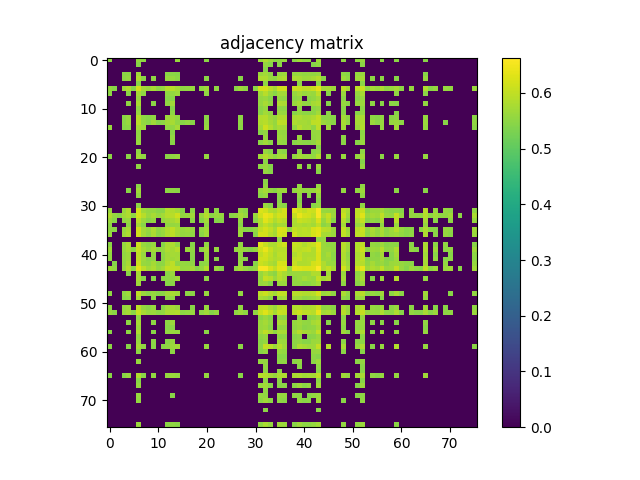

Source data for this figure (header and first rows):
5.510099999999999998e-01, 0.000000000000000000e+00, 0.000000000000000000e+00, 0.000000000000000000e+00, 0.000000000000000000e+00, 0.000000000000000000e+00, 5.591800000000000104e-01, 5.502899999999999459e-01, 0.000000000000000000e+00, 0.000000000000000000e+00, 0.000000000000000000e+00, 0.000000000000000000e+00, 0.000000000000000000e+00, 0.000000000000000000e+00, 5.611199999999999521e-01, 0.000000000000000000e+00, 0.000000000000000000e+00, 0.000000000000000000e+00, 0.000000000000000000e+00, 0.000000000000000000e+00, 5.490399999999999725e-01, 0.000000000000000000e+00, 0.000000000000000000e+00, 0.000000000000000000e+00
0.000000000000000000e+00, 0.000000000000000000e+00, 0.000000000000000000e+00, 0.000000000000000000e+00, 0.000000000000000000e+00, 0.000000000000000000e+00, 5.454799999999999649e-01, 0.000000000000000000e+00, 0.000000000000000000e+00, 0.000000000000000000e+00, 0.000000000000000000e+00, 0.000000000000000000e+00, 0.000000000000000000e+00, 0.000000000000000000e+00, 0.000000000000000000e+00, 0.000000000000000000e+00, 0.000000000000000000e+00, 0.000000000000000000e+00, 0.000000000000000000e+00, 0.000000000000000000e+00, 0.000000000000000000e+00, 0.000000000000000000e+00, 0.000000000000000000e+00, 0.000000000000000000e+00
0.000000000000000000e+00, 0.000000000000000000e+00, 0.000000000000000000e+00, 0.000000000000000000e+00, 0.000000000000000000e+00, 0.000000000000000000e+00, 0.000000000000000000e+00, 0.000000000000000000e+00, 0.000000000000000000e+00, 0.000000000000000000e+00, 0.000000000000000000e+00, 0.000000000000000000e+00, 0.000000000000000000e+00, 0.000000000000000000e+00, 0.000000000000000000e+00, 0.000000000000000000e+00, 0.000000000000000000e+00, 0.000000000000000000e+00, 0.000000000000000000e+00, 0.000000000000000000e+00, 0.000000000000000000e+00, 0.000000000000000000e+00, 0.000000000000000000e+00, 0.000000000000000000e+00
0.000000000000000000e+00, 0.000000000000000000e+00, 0.000000000000000000e+00, 5.476499999999999702e-01, 5.501399999999999624e-01, 0.000000000000000000e+00, 5.691399999999999793e-01, 0.000000000000000000e+00, 0.000000000000000000e+00, 0.000000000000000000e+00, 0.000000000000000000e+00, 0.000000000000000000e+00, 5.493299999999999850e-01, 5.487699999999999800e-01, 5.448800000000000310e-01, 0.000000000000000000e+00, 0.000000000000000000e+00, 0.000000000000000000e+00, 0.000000000000000000e+00, 0.000000000000000000e+00, 0.000000000000000000e+00, 0.000000000000000000e+00, 0.000000000000000000e+00, 0.000000000000000000e+00
0.000000000000000000e+00, 0.000000000000000000e+00, 0.000000000000000000e+00, 5.501399999999999624e-01, 5.580600000000000005e-01, 0.000000000000000000e+00, 5.852300000000000280e-01, 5.493799999999999795e-01, 0.000000000000000000e+00, 5.536400000000000210e-01, 0.000000000000000000e+00, 0.000000000000000000e+00, 5.606900000000000217e-01, 5.614900000000000446e-01, 5.501800000000000024e-01, 0.000000000000000000e+00, 0.000000000000000000e+00, 0.000000000000000000e+00, 0.000000000000000000e+00, 0.000000000000000000e+00, 5.470300000000000162e-01, 0.000000000000000000e+00, 0.000000000000000000e+00, 0.000000000000000000e+00
0.000000000000000000e+00, 0.000000000000000000e+00, 0.000000000000000000e+00, 0.000000000000000000e+00, 0.000000000000000000e+00, 0.000000000000000000e+00, 5.445200000000000040e-01, 0.000000000000000000e+00, 0.000000000000000000e+00, 0.000000000000000000e+00, 0.000000000000000000e+00, 0.000000000000000000e+00, 0.000000000000000000e+00, 0.000000000000000000e+00, 0.000000000000000000e+00, 0.000000000000000000e+00, 0.000000000000000000e+00, 0.000000000000000000e+00, 0.000000000000000000e+00, 0.000000000000000000e+00, 0.000000000000000000e+00, 0.000000000000000000e+00, 0.000000000000000000e+00, 0.000000000000000000e+00
5.591800000000000104e-01, 5.454799999999999649e-01, 0.000000000000000000e+00, 5.691399999999999793e-01, 5.852300000000000280e-01, 5.445200000000000040e-01, 6.176599999999999868e-01, 5.740899999999999892e-01, 5.638699999999999823e-01, 5.768100000000000449e-01, 5.537600000000000300e-01, 5.606299999999999617e-01, 5.884500000000000286e-01, 5.931999999999999496e-01, 5.739300000000000512e-01, 5.537499999999999645e-01, 5.561300000000000132e-01, 5.601899999999999658e-01, 0.000000000000000000e+00, 5.527199999999999891e-01, 5.689600000000000213e-01, 0.000000000000000000e+00, 5.521599999999999842e-01, 0.000000000000000000e+00
5.502899999999999459e-01, 0.000000000000000000e+00, 0.000000000000000000e+00, 0.000000000000000000e+00, 5.493799999999999795e-01, 0.000000000000000000e+00, 5.740899999999999892e-01, 5.526600000000000401e-01, 0.000000000000000000e+00, 0.000000000000000000e+00, 0.000000000000000000e+00, 0.000000000000000000e+00, 5.521800000000000042e-01, 5.565299999999999692e-01, 5.652599999999999847e-01, 0.000000000000000000e+00, 0.000000000000000000e+00, 0.000000000000000000e+00, 0.000000000000000000e+00, 0.000000000000000000e+00, 5.524999999999999911e-01, 0.000000000000000000e+00, 0.000000000000000000e+00, 0.000000000000000000e+00
0.000000000000000000e+00, 0.000000000000000000e+00, 0.000000000000000000e+00, 0.000000000000000000e+00, 0.000000000000000000e+00, 0.000000000000000000e+00, 5.638699999999999823e-01, 0.000000000000000000e+00, 0.000000000000000000e+00, 0.000000000000000000e+00, 0.000000000000000000e+00, 0.000000000000000000e+00, 5.462700000000000333e-01, 5.457499999999999574e-01, 0.000000000000000000e+00, 0.000000000000000000e+00, 0.000000000000000000e+00, 0.000000000000000000e+00, 0.000000000000000000e+00, 0.000000000000000000e+00, 0.000000000000000000e+00, 0.000000000000000000e+00, 0.000000000000000000e+00, 0.000000000000000000e+00
0.000000000000000000e+00, 0.000000000000000000e+00, 0.000000000000000000e+00, 0.000000000000000000e+00, 5.536400000000000210e-01, 0.000000000000000000e+00, 5.768100000000000449e-01, 0.000000000000000000e+00, 0.000000000000000000e+00, 5.478300000000000392e-01, 0.000000000000000000e+00, 0.000000000000000000e+00, 5.543000000000000149e-01, 5.687999999999999723e-01, 0.000000000000000000e+00, 0.000000000000000000e+00, 0.000000000000000000e+00, 0.000000000000000000e+00, 0.000000000000000000e+00, 0.000000000000000000e+00, 0.000000000000000000e+00, 0.000000000000000000e+00, 0.000000000000000000e+00, 0.000000000000000000e+00
0.000000000000000000e+00, 0.000000000000000000e+00, 0.000000000000000000e+00, 0.000000000000000000e+00, 0.000000000000000000e+00, 0.000000000000000000e+00, 5.537600000000000300e-01, 0.000000000000000000e+00, 0.000000000000000000e+00, 0.000000000000000000e+00, 0.000000000000000000e+00, 0.000000000000000000e+00, 0.000000000000000000e+00, 5.443099999999999605e-01, 0.000000000000000000e+00, 0.000000000000000000e+00, 0.000000000000000000e+00, 0.000000000000000000e+00, 0.000000000000000000e+00, 0.000000000000000000e+00, 0.000000000000000000e+00, 0.000000000000000000e+00, 0.000000000000000000e+00, 0.000000000000000000e+00
0.000000000000000000e+00, 0.000000000000000000e+00, 0.000000000000000000e+00, 0.000000000000000000e+00, 0.000000000000000000e+00, 0.000000000000000000e+00, 5.606400000000000272e-01, 0.000000000000000000e+00, 0.000000000000000000e+00, 0.000000000000000000e+00, 0.000000000000000000e+00, 0.000000000000000000e+00, 0.000000000000000000e+00, 5.497600000000000264e-01, 0.000000000000000000e+00, 0.000000000000000000e+00, 0.000000000000000000e+00, 0.000000000000000000e+00, 0.000000000000000000e+00, 0.000000000000000000e+00, 0.000000000000000000e+00, 0.000000000000000000e+00, 0.000000000000000000e+00, 0.000000000000000000e+00
0.000000000000000000e+00, 0.000000000000000000e+00, 0.000000000000000000e+00, 5.493299999999999850e-01, 5.606900000000000217e-01, 0.000000000000000000e+00, 5.884500000000000286e-01, 5.521899999999999586e-01, 5.462700000000000333e-01, 5.543000000000000149e-01, 0.000000000000000000e+00, 0.000000000000000000e+00, 5.668999999999999595e-01, 5.693599999999999772e-01, 5.556200000000000028e-01, 0.000000000000000000e+00, 0.000000000000000000e+00, 0.000000000000000000e+00, 0.000000000000000000e+00, 0.000000000000000000e+00, 5.480099999999999971e-01, 0.000000000000000000e+00, 0.000000000000000000e+00, 0.000000000000000000e+00
0.000000000000000000e+00, 0.000000000000000000e+00, 0.000000000000000000e+00, 5.487699999999999800e-01, 5.614900000000000446e-01, 0.000000000000000000e+00, 5.931999999999999496e-01, 5.565299999999999692e-01, 5.457499999999999574e-01, 5.687999999999999723e-01, 5.443099999999999605e-01, 5.497600000000000264e-01, 5.693599999999999772e-01, 5.760899999999999910e-01, 5.542500000000000204e-01, 5.460700000000000554e-01, 5.564400000000000457e-01, 5.460599999999999898e-01, 0.000000000000000000e+00, 0.000000000000000000e+00, 5.529899999999999816e-01, 0.000000000000000000e+00, 0.000000000000000000e+00, 0.000000000000000000e+00
5.611199999999999521e-01, 0.000000000000000000e+00, 0.000000000000000000e+00, 5.448800000000000310e-01, 5.501800000000000024e-01, 0.000000000000000000e+00, 5.739300000000000512e-01, 5.652599999999999847e-01, 0.000000000000000000e+00, 0.000000000000000000e+00, 0.000000000000000000e+00, 0.000000000000000000e+00, 5.556200000000000028e-01, 5.542500000000000204e-01, 5.743099999999999872e-01, 0.000000000000000000e+00, 0.000000000000000000e+00, 0.000000000000000000e+00, 0.000000000000000000e+00, 0.000000000000000000e+00, 5.611099999999999977e-01, 0.000000000000000000e+00, 0.000000000000000000e+00, 0.000000000000000000e+00
0.000000000000000000e+00, 0.000000000000000000e+00, 0.000000000000000000e+00, 0.000000000000000000e+00, 0.000000000000000000e+00, 0.000000000000000000e+00, 5.537499999999999645e-01, 0.000000000000000000e+00, 0.000000000000000000e+00, 0.000000000000000000e+00, 0.000000000000000000e+00, 0.000000000000000000e+00, 0.000000000000000000e+00, 5.460700000000000554e-01, 0.000000000000000000e+00, 0.000000000000000000e+00, 0.000000000000000000e+00, 0.000000000000000000e+00, 0.000000000000000000e+00, 0.000000000000000000e+00, 0.000000000000000000e+00, 0.000000000000000000e+00, 0.000000000000000000e+00, 0.000000000000000000e+00
0.000000000000000000e+00, 0.000000000000000000e+00, 0.000000000000000000e+00, 0.000000000000000000e+00, 0.000000000000000000e+00, 0.000000000000000000e+00, 5.561300000000000132e-01, 0.000000000000000000e+00, 0.000000000000000000e+00, 0.000000000000000000e+00, 0.000000000000000000e+00, 0.000000000000000000e+00, 0.000000000000000000e+00, 5.564299999999999802e-01, 0.000000000000000000e+00, 0.000000000000000000e+00, 0.000000000000000000e+00, 0.000000000000000000e+00, 0.000000000000000000e+00, 0.000000000000000000e+00, 0.000000000000000000e+00, 0.000000000000000000e+00, 0.000000000000000000e+00, 0.000000000000000000e+00
0.000000000000000000e+00, 0.000000000000000000e+00, 0.000000000000000000e+00, 0.000000000000000000e+00, 0.000000000000000000e+00, 0.000000000000000000e+00, 5.601899999999999658e-01, 0.000000000000000000e+00, 0.000000000000000000e+00, 0.000000000000000000e+00, 0.000000000000000000e+00, 0.000000000000000000e+00, 0.000000000000000000e+00, 5.460599999999999898e-01, 0.000000000000000000e+00, 0.000000000000000000e+00, 0.000000000000000000e+00, 0.000000000000000000e+00, 0.000000000000000000e+00, 0.000000000000000000e+00, 0.000000000000000000e+00, 0.000000000000000000e+00, 0.000000000000000000e+00, 0.000000000000000000e+00
0.000000000000000000e+00, 0.000000000000000000e+00, 0.000000000000000000e+00, 0.000000000000000000e+00, 0.000000000000000000e+00, 0.000000000000000000e+00, 0.000000000000000000e+00, 0.000000000000000000e+00, 0.000000000000000000e+00, 0.000000000000000000e+00, 0.000000000000000000e+00, 0.000000000000000000e+00, 0.000000000000000000e+00, 0.000000000000000000e+00, 0.000000000000000000e+00, 0.000000000000000000e+00, 0.000000000000000000e+00, 0.000000000000000000e+00, 0.000000000000000000e+00, 0.000000000000000000e+00, 0.000000000000000000e+00, 0.000000000000000000e+00, 0.000000000000000000e+00, 0.000000000000000000e+00
0.000000000000000000e+00, 0.000000000000000000e+00, 0.000000000000000000e+00, 0.000000000000000000e+00, 0.000000000000000000e+00, 0.000000000000000000e+00, 5.527199999999999891e-01, 0.000000000000000000e+00, 0.000000000000000000e+00, 0.000000000000000000e+00, 0.000000000000000000e+00, 0.000000000000000000e+00, 0.000000000000000000e+00, 0.000000000000000000e+00, 0.000000000000000000e+00, 0.000000000000000000e+00, 0.000000000000000000e+00, 0.000000000000000000e+00, 0.000000000000000000e+00, 0.000000000000000000e+00, 0.000000000000000000e+00, 0.000000000000000000e+00, 0.000000000000000000e+00, 0.000000000000000000e+00
5.490399999999999725e-01, 0.000000000000000000e+00, 0.000000000000000000e+00, 0.000000000000000000e+00, 5.470300000000000162e-01, 0.000000000000000000e+00, 5.689600000000000213e-01, 5.524999999999999911e-01, 0.000000000000000000e+00, 0.000000000000000000e+00, 0.000000000000000000e+00, 0.000000000000000000e+00, 5.480099999999999971e-01, 5.529899999999999816e-01, 5.611099999999999977e-01, 0.000000000000000000e+00, 0.000000000000000000e+00, 0.000000000000000000e+00, 0.000000000000000000e+00, 0.000000000000000000e+00, 5.592399999999999594e-01, 0.000000000000000000e+00, 0.000000000000000000e+00, 0.000000000000000000e+00
0.000000000000000000e+00, 0.000000000000000000e+00, 0.000000000000000000e+00, 0.000000000000000000e+00, 0.000000000000000000e+00, 0.000000000000000000e+00, 0.000000000000000000e+00, 0.000000000000000000e+00, 0.000000000000000000e+00, 0.000000000000000000e+00, 0.000000000000000000e+00, 0.000000000000000000e+00, 0.000000000000000000e+00, 0.000000000000000000e+00, 0.000000000000000000e+00, 0.000000000000000000e+00, 0.000000000000000000e+00, 0.000000000000000000e+00, 0.000000000000000000e+00, 0.000000000000000000e+00, 0.000000000000000000e+00, 0.000000000000000000e+00, 0.000000000000000000e+00, 0.000000000000000000e+00
0.000000000000000000e+00, 0.000000000000000000e+00, 0.000000000000000000e+00, 0.000000000000000000e+00, 0.000000000000000000e+00, 0.000000000000000000e+00, 5.521599999999999842e-01, 0.000000000000000000e+00, 0.000000000000000000e+00, 0.000000000000000000e+00, 0.000000000000000000e+00, 0.000000000000000000e+00, 0.000000000000000000e+00, 0.000000000000000000e+00, 0.000000000000000000e+00, 0.000000000000000000e+00, 0.000000000000000000e+00, 0.000000000000000000e+00, 0.000000000000000000e+00, 0.000000000000000000e+00, 0.000000000000000000e+00, 0.000000000000000000e+00, 0.000000000000000000e+00, 0.000000000000000000e+00
0.000000000000000000e+00, 0.000000000000000000e+00, 0.000000000000000000e+00, 0.000000000000000000e+00, 0.000000000000000000e+00, 0.000000000000000000e+00, 0.000000000000000000e+00, 0.000000000000000000e+00, 0.000000000000000000e+00, 0.000000000000000000e+00, 0.000000000000000000e+00, 0.000000000000000000e+00, 0.000000000000000000e+00, 0.000000000000000000e+00, 0.000000000000000000e+00, 0.000000000000000000e+00, 0.000000000000000000e+00, 0.000000000000000000e+00, 0.000000000000000000e+00, 0.000000000000000000e+00, 0.000000000000000000e+00, 0.000000000000000000e+00, 0.000000000000000000e+00, 0.000000000000000000e+00
0.000000000000000000e+00, 0.000000000000000000e+00, 0.000000000000000000e+00, 0.000000000000000000e+00, 0.000000000000000000e+00, 0.000000000000000000e+00, 0.000000000000000000e+00, 0.000000000000000000e+00, 0.000000000000000000e+00, 0.000000000000000000e+00, 0.000000000000000000e+00, 0.000000000000000000e+00, 0.000000000000000000e+00, 0.000000000000000000e+00, 0.000000000000000000e+00, 0.000000000000000000e+00, 0.000000000000000000e+00, 0.000000000000000000e+00, 0.000000000000000000e+00, 0.000000000000000000e+00, 0.000000000000000000e+00, 0.000000000000000000e+00, 0.000000000000000000e+00, 0.000000000000000000e+00
0.000000000000000000e+00, 0.000000000000000000e+00, 0.000000000000000000e+00, 0.000000000000000000e+00, 0.000000000000000000e+00, 0.000000000000000000e+00, 0.000000000000000000e+00, 0.000000000000000000e+00, 0.000000000000000000e+00, 0.000000000000000000e+00, 0.000000000000000000e+00, 0.000000000000000000e+00, 0.000000000000000000e+00, 0.000000000000000000e+00, 0.000000000000000000e+00, 0.000000000000000000e+00, 0.000000000000000000e+00, 0.000000000000000000e+00, 0.000000000000000000e+00, 0.000000000000000000e+00, 0.000000000000000000e+00, 0.000000000000000000e+00, 0.000000000000000000e+00, 0.000000000000000000e+00
0.000000000000000000e+00, 0.000000000000000000e+00, 0.000000000000000000e+00, 0.000000000000000000e+00, 0.000000000000000000e+00, 0.000000000000000000e+00, 5.481500000000000261e-01, 0.000000000000000000e+00, 0.000000000000000000e+00, 0.000000000000000000e+00, 0.000000000000000000e+00, 0.000000000000000000e+00, 0.000000000000000000e+00, 0.000000000000000000e+00, 0.000000000000000000e+00, 0.000000000000000000e+00, 0.000000000000000000e+00, 0.000000000000000000e+00, 0.000000000000000000e+00, 0.000000000000000000e+00, 0.000000000000000000e+00, 0.000000000000000000e+00, 0.000000000000000000e+00, 0.000000000000000000e+00
0.000000000000000000e+00, 0.000000000000000000e+00, 0.000000000000000000e+00, 0.000000000000000000e+00, 5.456600000000000339e-01, 0.000000000000000000e+00, 5.685299999999999798e-01, 0.000000000000000000e+00, 0.000000000000000000e+00, 0.000000000000000000e+00, 0.000000000000000000e+00, 0.000000000000000000e+00, 5.504299999999999748e-01, 5.532099999999999795e-01, 5.486799999999999455e-01, 0.000000000000000000e+00, 0.000000000000000000e+00, 0.000000000000000000e+00, 0.000000000000000000e+00, 0.000000000000000000e+00, 0.000000000000000000e+00, 0.000000000000000000e+00, 0.000000000000000000e+00, 0.000000000000000000e+00
0.000000000000000000e+00, 0.000000000000000000e+00, 0.000000000000000000e+00, 0.000000000000000000e+00, 0.000000000000000000e+00, 0.000000000000000000e+00, 5.534200000000000230e-01, 0.000000000000000000e+00, 0.000000000000000000e+00, 0.000000000000000000e+00, 0.000000000000000000e+00, 0.000000000000000000e+00, 0.000000000000000000e+00, 0.000000000000000000e+00, 0.000000000000000000e+00, 0.000000000000000000e+00, 0.000000000000000000e+00, 0.000000000000000000e+00, 0.000000000000000000e+00, 0.000000000000000000e+00, 0.000000000000000000e+00, 0.000000000000000000e+00, 0.000000000000000000e+00, 0.000000000000000000e+00
0.000000000000000000e+00, 0.000000000000000000e+00, 0.000000000000000000e+00, 0.000000000000000000e+00, 0.000000000000000000e+00, 0.000000000000000000e+00, 0.000000000000000000e+00, 0.000000000000000000e+00, 0.000000000000000000e+00, 0.000000000000000000e+00, 0.000000000000000000e+00, 0.000000000000000000e+00, 0.000000000000000000e+00, 0.000000000000000000e+00, 0.000000000000000000e+00, 0.000000000000000000e+00, 0.000000000000000000e+00, 0.000000000000000000e+00, 0.000000000000000000e+00, 0.000000000000000000e+00, 0.000000000000000000e+00, 0.000000000000000000e+00, 0.000000000000000000e+00, 0.000000000000000000e+00
0.000000000000000000e+00, 0.000000000000000000e+00, 0.000000000000000000e+00, 0.000000000000000000e+00, 0.000000000000000000e+00, 0.000000000000000000e+00, 5.511800000000000033e-01, 0.000000000000000000e+00, 0.000000000000000000e+00, 0.000000000000000000e+00, 0.000000000000000000e+00, 0.000000000000000000e+00, 0.000000000000000000e+00, 0.000000000000000000e+00, 0.000000000000000000e+00, 0.000000000000000000e+00, 0.000000000000000000e+00, 0.000000000000000000e+00, 0.000000000000000000e+00, 0.000000000000000000e+00, 0.000000000000000000e+00, 0.000000000000000000e+00, 0.000000000000000000e+00, 0.000000000000000000e+00
5.634700000000000264e-01, 0.000000000000000000e+00, 0.000000000000000000e+00, 5.641899999999999693e-01, 5.853399999999999714e-01, 0.000000000000000000e+00, 6.185699999999999532e-01, 5.698800000000000532e-01, 5.588800000000000434e-01, 5.588100000000000289e-01, 5.470000000000000417e-01, 5.483299999999999841e-01, 5.877299999999999747e-01, 5.834000000000000297e-01, 5.704299999999999926e-01, 5.447100000000000275e-01, 0.000000000000000000e+00, 5.520000000000000462e-01, 0.000000000000000000e+00, 0.000000000000000000e+00, 5.681000000000000494e-01, 0.000000000000000000e+00, 5.515200000000000102e-01, 0.000000000000000000e+00
5.842800000000000216e-01, 5.572700000000000431e-01, 5.459800000000000209e-01, 5.704700000000000326e-01, 5.810400000000000009e-01, 5.523900000000000476e-01, 6.196500000000000341e-01, 5.921100000000000252e-01, 5.628400000000000070e-01, 5.762100000000000000e-01, 5.602200000000000513e-01, 5.718699999999999894e-01, 5.907400000000000428e-01, 5.912800000000000278e-01, 6.121699999999999919e-01, 5.561300000000000132e-01, 5.613099999999999756e-01, 5.701100000000000056e-01, 0.000000000000000000e+00, 5.606299999999999617e-01, 5.905599999999999739e-01, 5.493500000000000050e-01, 5.639800000000000368e-01, 5.581099999999999950e-01
5.654700000000000282e-01, 5.450399999999999689e-01, 0.000000000000000000e+00, 5.522799999999999931e-01, 5.621500000000000385e-01, 0.000000000000000000e+00, 5.957400000000000473e-01, 5.645400000000000418e-01, 5.452000000000000179e-01, 5.555700000000000083e-01, 0.000000000000000000e+00, 5.555600000000000538e-01, 5.695900000000000407e-01, 5.742199999999999527e-01, 5.869699999999999918e-01, 0.000000000000000000e+00, 0.000000000000000000e+00, 5.493000000000000105e-01, 0.000000000000000000e+00, 5.443299999999999805e-01, 5.704900000000000526e-01, 0.000000000000000000e+00, 5.442299999999999915e-01, 5.452200000000000379e-01
5.508600000000000163e-01, 0.000000000000000000e+00, 0.000000000000000000e+00, 0.000000000000000000e+00, 5.519199999999999662e-01, 0.000000000000000000e+00, 5.752199999999999536e-01, 5.463599999999999568e-01, 0.000000000000000000e+00, 0.000000000000000000e+00, 0.000000000000000000e+00, 0.000000000000000000e+00, 5.570000000000000506e-01, 5.580800000000000205e-01, 5.605299999999999727e-01, 0.000000000000000000e+00, 0.000000000000000000e+00, 0.000000000000000000e+00, 0.000000000000000000e+00, 0.000000000000000000e+00, 5.529399999999999871e-01, 0.000000000000000000e+00, 0.000000000000000000e+00, 0.000000000000000000e+00
5.545400000000000329e-01, 5.479699999999999571e-01, 0.000000000000000000e+00, 5.620600000000000041e-01, 5.778400000000000203e-01, 0.000000000000000000e+00, 6.164800000000000280e-01, 5.708299999999999486e-01, 5.583599999999999675e-01, 5.809999999999999609e-01, 5.546699999999999964e-01, 5.640600000000000058e-01, 5.848400000000000265e-01, 5.997000000000000108e-01, 5.766999999999999904e-01, 5.604799999999999782e-01, 5.655299999999999772e-01, 5.597800000000000553e-01, 0.000000000000000000e+00, 5.548100000000000254e-01, 5.720100000000000184e-01, 0.000000000000000000e+00, 0.000000000000000000e+00, 0.000000000000000000e+00
5.599300000000000388e-01, 0.000000000000000000e+00, 0.000000000000000000e+00, 5.658400000000000096e-01, 5.831300000000000372e-01, 0.000000000000000000e+00, 6.157500000000000195e-01, 5.712500000000000355e-01, 5.541300000000000114e-01, 5.787999999999999812e-01, 5.497600000000000264e-01, 5.616200000000000081e-01, 5.835000000000000187e-01, 5.977099999999999635e-01, 5.735599999999999588e-01, 5.581099999999999950e-01, 5.603599999999999692e-01, 5.542200000000000459e-01, 0.000000000000000000e+00, 5.485600000000000476e-01, 5.713399999999999590e-01, 0.000000000000000000e+00, 0.000000000000000000e+00, 0.000000000000000000e+00
0.000000000000000000e+00, 0.000000000000000000e+00, 0.000000000000000000e+00, 0.000000000000000000e+00, 0.000000000000000000e+00, 0.000000000000000000e+00, 0.000000000000000000e+00, 0.000000000000000000e+00, 0.000000000000000000e+00, 0.000000000000000000e+00, 0.000000000000000000e+00, 0.000000000000000000e+00, 0.000000000000000000e+00, 0.000000000000000000e+00, 0.000000000000000000e+00, 0.000000000000000000e+00, 0.000000000000000000e+00, 0.000000000000000000e+00, 0.000000000000000000e+00, 0.000000000000000000e+00, 0.000000000000000000e+00, 0.000000000000000000e+00, 0.000000000000000000e+00, 0.000000000000000000e+00
5.480800000000000116e-01, 0.000000000000000000e+00, 0.000000000000000000e+00, 5.588400000000000034e-01, 5.783800000000000052e-01, 0.000000000000000000e+00, 6.102400000000000047e-01, 5.623099999999999765e-01, 5.508999999999999453e-01, 5.605900000000000327e-01, 0.000000000000000000e+00, 5.451099999999999834e-01, 5.782399999999999762e-01, 5.808999999999999719e-01, 5.556900000000000173e-01, 0.000000000000000000e+00, 0.000000000000000000e+00, 5.445299999999999585e-01, 0.000000000000000000e+00, 0.000000000000000000e+00, 5.570399999999999796e-01, 0.000000000000000000e+00, 0.000000000000000000e+00, 0.000000000000000000e+00
5.690699999999999648e-01, 0.000000000000000000e+00, 0.000000000000000000e+00, 5.620699999999999585e-01, 5.754700000000000371e-01, 5.505900000000000238e-01, 6.071999999999999620e-01, 5.735400000000000498e-01, 5.591199999999999504e-01, 5.729899999999999993e-01, 5.521399999999999642e-01, 5.590399999999999814e-01, 5.821300000000000363e-01, 5.749400000000000066e-01, 5.887000000000000011e-01, 0.000000000000000000e+00, 5.646200000000000108e-01, 5.530699999999999505e-01, 0.000000000000000000e+00, 5.513400000000000523e-01, 5.738199999999999967e-01, 0.000000000000000000e+00, 5.596400000000000263e-01, 0.000000000000000000e+00
5.553399999999999448e-01, 0.000000000000000000e+00, 0.000000000000000000e+00, 5.548800000000000399e-01, 5.653899999999999482e-01, 0.000000000000000000e+00, 5.978799999999999670e-01, 5.616600000000000481e-01, 0.000000000000000000e+00, 5.571399999999999686e-01, 0.000000000000000000e+00, 5.503299999999999859e-01, 5.703200000000000491e-01, 5.738999999999999657e-01, 5.721000000000000529e-01, 0.000000000000000000e+00, 0.000000000000000000e+00, 5.470500000000000362e-01, 0.000000000000000000e+00, 0.000000000000000000e+00, 5.624700000000000255e-01, 0.000000000000000000e+00, 0.000000000000000000e+00, 0.000000000000000000e+00
5.562700000000000422e-01, 0.000000000000000000e+00, 0.000000000000000000e+00, 5.576400000000000245e-01, 5.695999999999999952e-01, 0.000000000000000000e+00, 5.991100000000000314e-01, 5.672800000000000065e-01, 5.493400000000000505e-01, 5.545799999999999619e-01, 0.000000000000000000e+00, 5.470800000000000107e-01, 5.738199999999999967e-01, 5.693700000000000427e-01, 5.734799999999999898e-01, 0.000000000000000000e+00, 0.000000000000000000e+00, 5.450199999999999489e-01, 0.000000000000000000e+00, 0.000000000000000000e+00, 5.629399999999999959e-01, 0.000000000000000000e+00, 5.480800000000000116e-01, 0.000000000000000000e+00
0.000000000000000000e+00, 5.441700000000000426e-01, 0.000000000000000000e+00, 5.569899999999999851e-01, 5.775299999999999878e-01, 0.000000000000000000e+00, 6.104600000000000026e-01, 5.623700000000000365e-01, 5.557400000000000118e-01, 5.747900000000000231e-01, 5.495100000000000540e-01, 5.518899999999999917e-01, 5.814700000000000424e-01, 5.971400000000000041e-01, 5.540800000000000169e-01, 5.587299999999999489e-01, 5.571300000000000141e-01, 5.533500000000000085e-01, 0.000000000000000000e+00, 5.479199999999999626e-01, 5.548800000000000399e-01, 0.000000000000000000e+00, 0.000000000000000000e+00, 0.000000000000000000e+00
5.684299999999999908e-01, 5.556400000000000228e-01, 0.000000000000000000e+00, 5.598999999999999533e-01, 5.908299999999999663e-01, 5.520399999999999752e-01, 6.373600000000000376e-01, 5.975700000000000456e-01, 5.720300000000000384e-01, 5.821300000000000363e-01, 5.591500000000000359e-01, 5.722899999999999654e-01, 6.027099999999999680e-01, 6.010299999999999532e-01, 5.986599999999999699e-01, 5.610100000000000087e-01, 5.626799999999999580e-01, 5.731899999999999773e-01, 5.448100000000000165e-01, 5.591800000000000104e-01, 5.903500000000000414e-01, 0.000000000000000000e+00, 5.638900000000000023e-01, 5.454900000000000304e-01
0.000000000000000000e+00, 0.000000000000000000e+00, 0.000000000000000000e+00, 0.000000000000000000e+00, 5.470399999999999707e-01, 0.000000000000000000e+00, 5.736700000000000133e-01, 0.000000000000000000e+00, 0.000000000000000000e+00, 0.000000000000000000e+00, 0.000000000000000000e+00, 0.000000000000000000e+00, 5.474499999999999922e-01, 5.649899999999999922e-01, 0.000000000000000000e+00, 0.000000000000000000e+00, 0.000000000000000000e+00, 0.000000000000000000e+00, 0.000000000000000000e+00, 0.000000000000000000e+00, 0.000000000000000000e+00, 0.000000000000000000e+00, 0.000000000000000000e+00, 0.000000000000000000e+00
0.000000000000000000e+00, 0.000000000000000000e+00, 0.000000000000000000e+00, 0.000000000000000000e+00, 0.000000000000000000e+00, 0.000000000000000000e+00, 5.761100000000000110e-01, 5.444700000000000095e-01, 0.000000000000000000e+00, 5.441799999999999971e-01, 0.000000000000000000e+00, 5.473000000000000087e-01, 5.510500000000000398e-01, 5.562399999999999567e-01, 5.681599999999999984e-01, 0.000000000000000000e+00, 0.000000000000000000e+00, 0.000000000000000000e+00, 0.000000000000000000e+00, 0.000000000000000000e+00, 5.527199999999999891e-01, 0.000000000000000000e+00, 0.000000000000000000e+00, 0.000000000000000000e+00
0.000000000000000000e+00, 0.000000000000000000e+00, 0.000000000000000000e+00, 0.000000000000000000e+00, 0.000000000000000000e+00, 0.000000000000000000e+00, 5.668900000000000050e-01, 0.000000000000000000e+00, 0.000000000000000000e+00, 0.000000000000000000e+00, 0.000000000000000000e+00, 0.000000000000000000e+00, 5.461500000000000243e-01, 5.471899999999999542e-01, 0.000000000000000000e+00, 0.000000000000000000e+00, 0.000000000000000000e+00, 0.000000000000000000e+00, 0.000000000000000000e+00, 0.000000000000000000e+00, 0.000000000000000000e+00, 0.000000000000000000e+00, 0.000000000000000000e+00, 0.000000000000000000e+00
0.000000000000000000e+00, 0.000000000000000000e+00, 0.000000000000000000e+00, 0.000000000000000000e+00, 0.000000000000000000e+00, 0.000000000000000000e+00, 0.000000000000000000e+00, 0.000000000000000000e+00, 0.000000000000000000e+00, 0.000000000000000000e+00, 0.000000000000000000e+00, 0.000000000000000000e+00, 0.000000000000000000e+00, 0.000000000000000000e+00, 0.000000000000000000e+00, 0.000000000000000000e+00, 0.000000000000000000e+00, 0.000000000000000000e+00, 0.000000000000000000e+00, 0.000000000000000000e+00, 0.000000000000000000e+00, 0.000000000000000000e+00, 0.000000000000000000e+00, 0.000000000000000000e+00
5.529300000000000326e-01, 0.000000000000000000e+00, 0.000000000000000000e+00, 5.521500000000000297e-01, 5.651300000000000212e-01, 0.000000000000000000e+00, 5.983100000000000085e-01, 5.646299999999999653e-01, 5.485999999999999766e-01, 5.596900000000000208e-01, 5.462399999999999478e-01, 5.477600000000000247e-01, 5.725099999999999634e-01, 5.769699999999999829e-01, 5.698199999999999932e-01, 0.000000000000000000e+00, 5.511099999999999888e-01, 5.476199999999999957e-01, 0.000000000000000000e+00, 0.000000000000000000e+00, 5.624200000000000310e-01, 0.000000000000000000e+00, 0.000000000000000000e+00, 0.000000000000000000e+00
0.000000000000000000e+00, 0.000000000000000000e+00, 0.000000000000000000e+00, 5.444400000000000350e-01, 5.524400000000000421e-01, 0.000000000000000000e+00, 5.744500000000000162e-01, 0.000000000000000000e+00, 0.000000000000000000e+00, 5.484799999999999676e-01, 0.000000000000000000e+00, 0.000000000000000000e+00, 5.536699999999999955e-01, 5.546299999999999564e-01, 0.000000000000000000e+00, 0.000000000000000000e+00, 0.000000000000000000e+00, 0.000000000000000000e+00, 0.000000000000000000e+00, 0.000000000000000000e+00, 0.000000000000000000e+00, 0.000000000000000000e+00, 0.000000000000000000e+00, 0.000000000000000000e+00
0.000000000000000000e+00, 0.000000000000000000e+00, 0.000000000000000000e+00, 0.000000000000000000e+00, 0.000000000000000000e+00, 0.000000000000000000e+00, 0.000000000000000000e+00, 0.000000000000000000e+00, 0.000000000000000000e+00, 0.000000000000000000e+00, 0.000000000000000000e+00, 0.000000000000000000e+00, 0.000000000000000000e+00, 0.000000000000000000e+00, 0.000000000000000000e+00, 0.000000000000000000e+00, 0.000000000000000000e+00, 0.000000000000000000e+00, 0.000000000000000000e+00, 0.000000000000000000e+00, 0.000000000000000000e+00, 0.000000000000000000e+00, 0.000000000000000000e+00, 0.000000000000000000e+00
5.530000000000000471e-01, 0.000000000000000000e+00, 0.000000000000000000e+00, 5.581399999999999695e-01, 5.671199999999999575e-01, 0.000000000000000000e+00, 5.971499999999999586e-01, 5.598100000000000298e-01, 5.487999999999999545e-01, 5.612899999999999556e-01, 0.000000000000000000e+00, 5.467999999999999527e-01, 5.725599999999999579e-01, 5.752599999999999936e-01, 5.645900000000000363e-01, 0.000000000000000000e+00, 0.000000000000000000e+00, 5.452599999999999669e-01, 0.000000000000000000e+00, 0.000000000000000000e+00, 5.600800000000000223e-01, 0.000000000000000000e+00, 0.000000000000000000e+00, 0.000000000000000000e+00
5.624500000000000055e-01, 5.491399999999999615e-01, 0.000000000000000000e+00, 5.625700000000000145e-01, 5.747200000000000086e-01, 5.488399999999999945e-01, 6.081499999999999684e-01, 5.775000000000000133e-01, 5.605299999999999727e-01, 5.641100000000000003e-01, 5.504599999999999493e-01, 5.568499999999999561e-01, 5.804700000000000415e-01, 5.829499999999999682e-01, 5.866700000000000248e-01, 5.498399999999999954e-01, 5.548699999999999743e-01, 5.611899999999999666e-01, 0.000000000000000000e+00, 5.534999999999999920e-01, 5.677699999999999969e-01, 5.442299999999999915e-01, 5.576600000000000446e-01, 0.000000000000000000e+00
0.000000000000000000e+00, 0.000000000000000000e+00, 0.000000000000000000e+00, 0.000000000000000000e+00, 0.000000000000000000e+00, 0.000000000000000000e+00, 5.560899999999999732e-01, 0.000000000000000000e+00, 0.000000000000000000e+00, 0.000000000000000000e+00, 0.000000000000000000e+00, 0.000000000000000000e+00, 0.000000000000000000e+00, 0.000000000000000000e+00, 0.000000000000000000e+00, 0.000000000000000000e+00, 0.000000000000000000e+00, 0.000000000000000000e+00, 0.000000000000000000e+00, 0.000000000000000000e+00, 0.000000000000000000e+00, 0.000000000000000000e+00, 0.000000000000000000e+00, 0.000000000000000000e+00
0.000000000000000000e+00, 0.000000000000000000e+00, 0.000000000000000000e+00, 0.000000000000000000e+00, 5.505799999999999583e-01, 0.000000000000000000e+00, 5.750499999999999501e-01, 0.000000000000000000e+00, 0.000000000000000000e+00, 5.503799999999999804e-01, 0.000000000000000000e+00, 0.000000000000000000e+00, 5.511099999999999888e-01, 5.640399999999999858e-01, 0.000000000000000000e+00, 0.000000000000000000e+00, 0.000000000000000000e+00, 0.000000000000000000e+00, 0.000000000000000000e+00, 0.000000000000000000e+00, 0.000000000000000000e+00, 0.000000000000000000e+00, 0.000000000000000000e+00, 0.000000000000000000e+00
0.000000000000000000e+00, 0.000000000000000000e+00, 0.000000000000000000e+00, 0.000000000000000000e+00, 0.000000000000000000e+00, 0.000000000000000000e+00, 5.637799999999999478e-01, 0.000000000000000000e+00, 0.000000000000000000e+00, 0.000000000000000000e+00, 0.000000000000000000e+00, 0.000000000000000000e+00, 5.468100000000000183e-01, 5.481800000000000006e-01, 0.000000000000000000e+00, 0.000000000000000000e+00, 0.000000000000000000e+00, 0.000000000000000000e+00, 0.000000000000000000e+00, 0.000000000000000000e+00, 0.000000000000000000e+00, 0.000000000000000000e+00, 0.000000000000000000e+00, 0.000000000000000000e+00
5.492799999999999905e-01, 0.000000000000000000e+00, 0.000000000000000000e+00, 0.000000000000000000e+00, 5.504499999999999948e-01, 0.000000000000000000e+00, 5.809699999999999864e-01, 0.000000000000000000e+00, 0.000000000000000000e+00, 5.452500000000000124e-01, 0.000000000000000000e+00, 0.000000000000000000e+00, 5.547299999999999454e-01, 5.618699999999999806e-01, 5.593200000000000394e-01, 0.000000000000000000e+00, 0.000000000000000000e+00, 0.000000000000000000e+00, 0.000000000000000000e+00, 0.000000000000000000e+00, 5.489300000000000290e-01, 0.000000000000000000e+00, 0.000000000000000000e+00, 0.000000000000000000e+00
0.000000000000000000e+00, 0.000000000000000000e+00, 0.000000000000000000e+00, 0.000000000000000000e+00, 0.000000000000000000e+00, 0.000000000000000000e+00, 5.559800000000000297e-01, 0.000000000000000000e+00, 0.000000000000000000e+00, 0.000000000000000000e+00, 0.000000000000000000e+00, 0.000000000000000000e+00, 0.000000000000000000e+00, 0.000000000000000000e+00, 0.000000000000000000e+00, 0.000000000000000000e+00, 0.000000000000000000e+00, 0.000000000000000000e+00, 0.000000000000000000e+00, 0.000000000000000000e+00, 0.000000000000000000e+00, 0.000000000000000000e+00, 0.000000000000000000e+00, 0.000000000000000000e+00
0.000000000000000000e+00, 0.000000000000000000e+00, 0.000000000000000000e+00, 0.000000000000000000e+00, 0.000000000000000000e+00, 0.000000000000000000e+00, 5.613200000000000411e-01, 0.000000000000000000e+00, 0.000000000000000000e+00, 5.479100000000000081e-01, 0.000000000000000000e+00, 0.000000000000000000e+00, 5.451200000000000490e-01, 5.594400000000000484e-01, 0.000000000000000000e+00, 0.000000000000000000e+00, 0.000000000000000000e+00, 0.000000000000000000e+00, 0.000000000000000000e+00, 0.000000000000000000e+00, 0.000000000000000000e+00, 0.000000000000000000e+00, 0.000000000000000000e+00, 0.000000000000000000e+00
5.487999999999999545e-01, 0.000000000000000000e+00, 0.000000000000000000e+00, 0.000000000000000000e+00, 5.457400000000000029e-01, 0.000000000000000000e+00, 5.729999999999999538e-01, 5.521800000000000042e-01, 0.000000000000000000e+00, 5.466299999999999493e-01, 0.000000000000000000e+00, 5.446199999999999930e-01, 5.537100000000000355e-01, 5.648999999999999577e-01, 5.727100000000000524e-01, 0.000000000000000000e+00, 0.000000000000000000e+00, 0.000000000000000000e+00, 0.000000000000000000e+00, 0.000000000000000000e+00, 5.614900000000000446e-01, 0.000000000000000000e+00, 0.000000000000000000e+00, 0.000000000000000000e+00
0.000000000000000000e+00, 0.000000000000000000e+00, 0.000000000000000000e+00, 0.000000000000000000e+00, 0.000000000000000000e+00, 0.000000000000000000e+00, 5.514499999999999957e-01, 0.000000000000000000e+00, 0.000000000000000000e+00, 0.000000000000000000e+00, 0.000000000000000000e+00, 0.000000000000000000e+00, 0.000000000000000000e+00, 5.505999999999999783e-01, 0.000000000000000000e+00, 0.000000000000000000e+00, 0.000000000000000000e+00, 0.000000000000000000e+00, 0.000000000000000000e+00, 0.000000000000000000e+00, 0.000000000000000000e+00, 0.000000000000000000e+00, 0.000000000000000000e+00, 0.000000000000000000e+00
... 15 more rows
